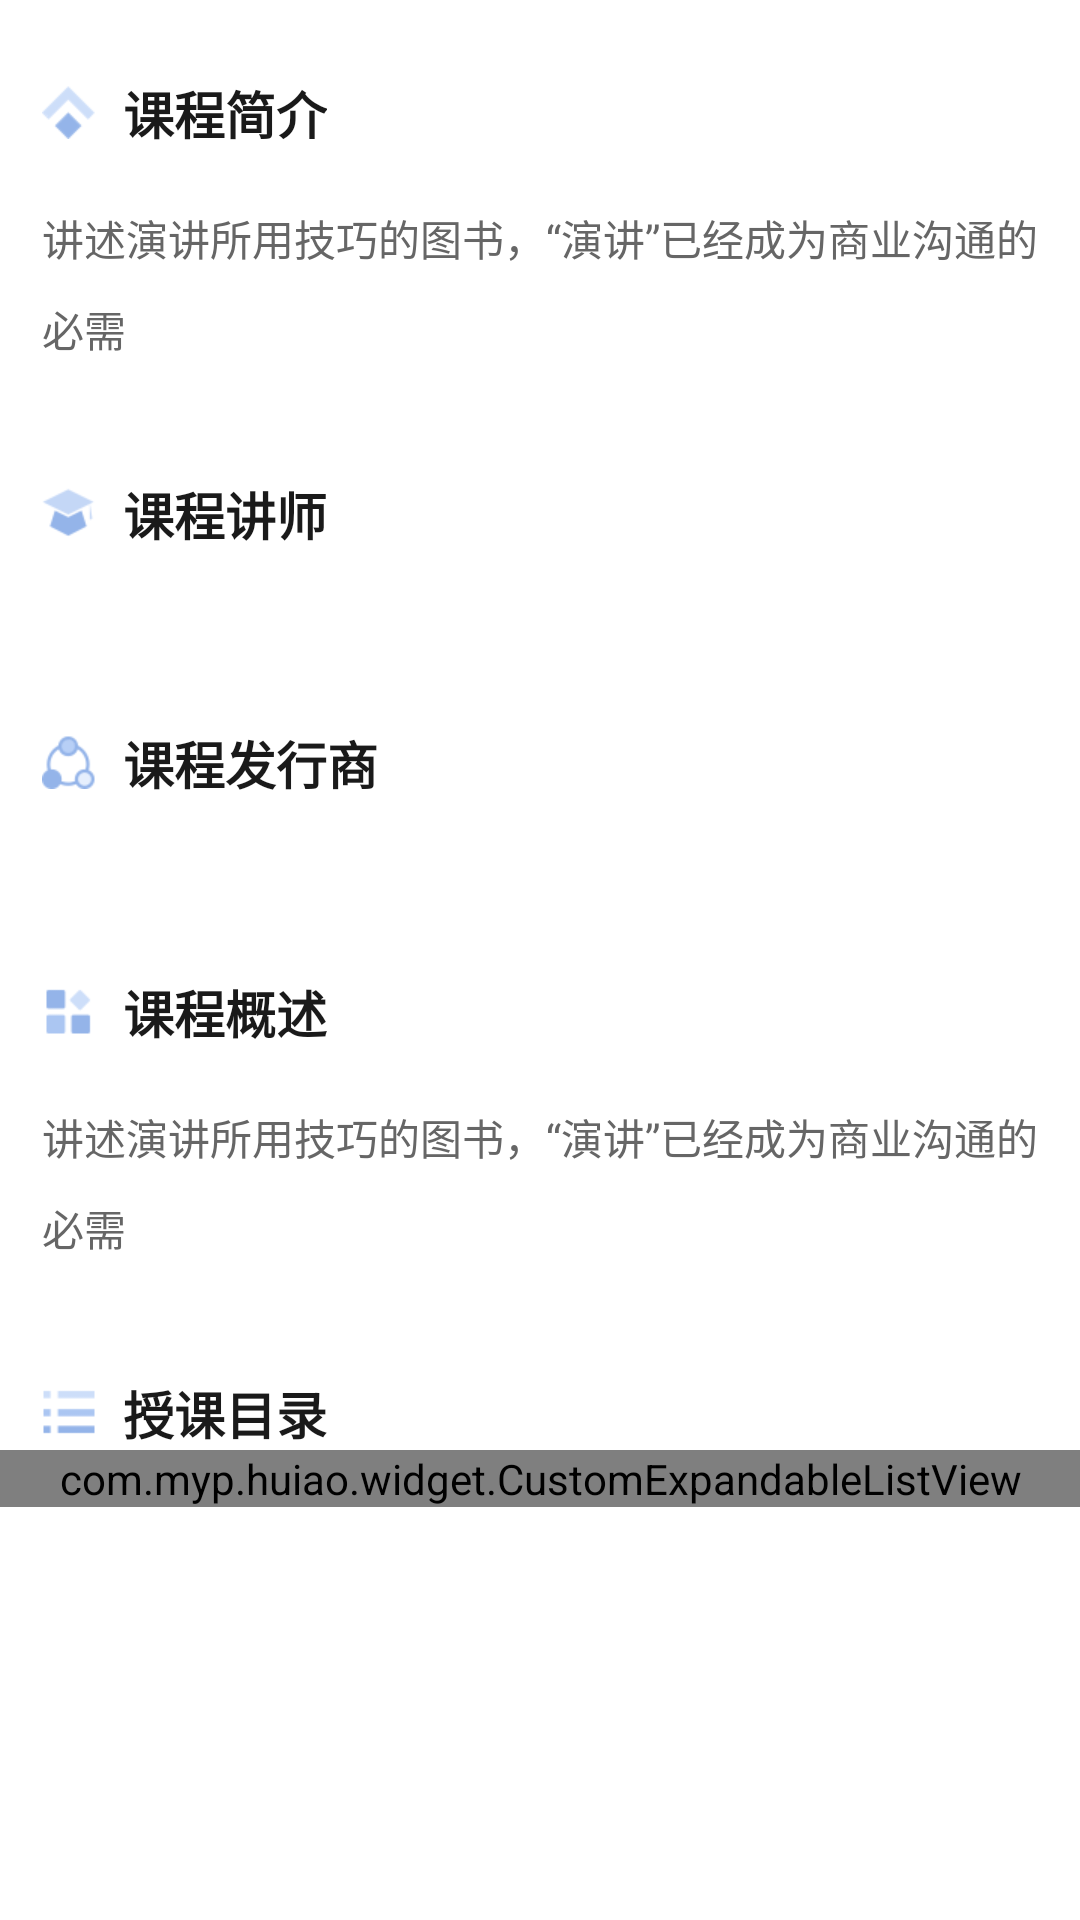

This screen was rendered from an Android layout file. Write that file and the resources it references.
<!-- AndroidManifest.xml: application theme AppTheme -->
<!-- res/layout/fra_courser_message.xml -->
<?xml version="1.0" encoding="utf-8"?>
<LinearLayout xmlns:android="http://schemas.android.com/apk/res/android"
    android:layout_width="match_parent"
    android:layout_height="match_parent"
    android:background="@color/white"
    android:orientation="vertical">


    <LinearLayout
        android:layout_width="match_parent"
        android:layout_height="wrap_content"
        android:layout_marginLeft="14dp"
        android:layout_marginTop="25dp"
        android:gravity="center_vertical"
        android:orientation="horizontal">


        <ImageView
            android:layout_width="18dp"
            android:layout_height="18dp"
            android:background="@drawable/jianjie" />


        <TextView
            android:layout_width="wrap_content"
            android:layout_height="wrap_content"
            android:layout_marginLeft="9dp"
            android:text="@string/kechengjianjie"
            android:textColor="@color/D"
            android:textSize="@dimen/T2"
            android:textStyle="bold" />

    </LinearLayout>


    <TextView
        android:id="@+id/courser_message"
        android:layout_width="match_parent"
        android:layout_height="wrap_content"
        android:layout_marginLeft="14dp"
        android:layout_marginRight="14dp"
        android:layout_marginTop="19dp"
        android:lineSpacingExtra="10dp"
        android:text="@string/message_lizi"
        android:textColor="@color/B"
        android:textSize="@dimen/T3" />


    <LinearLayout
        android:layout_width="match_parent"
        android:layout_height="wrap_content"
        android:layout_marginLeft="14dp"
        android:layout_marginTop="39dp"
        android:gravity="center_vertical"
        android:orientation="horizontal">


        <ImageView
            android:layout_width="18dp"
            android:layout_height="18dp"
            android:background="@drawable/jiangshi" />


        <TextView
            android:layout_width="wrap_content"
            android:layout_height="wrap_content"
            android:layout_marginLeft="9dp"
            android:text="@string/kechengjiangshi"
            android:textColor="@color/D"
            android:textSize="@dimen/T2"
            android:textStyle="bold" />

    </LinearLayout>


    <android.support.v7.widget.RecyclerView
        android:id="@+id/jiangshi_recycle"
        android:layout_width="match_parent"
        android:layout_height="wrap_content"
        android:layout_marginLeft="14dp"
        android:layout_marginTop="19dp"
        android:overScrollMode="never" />


    <LinearLayout
        android:layout_width="match_parent"
        android:layout_height="wrap_content"
        android:layout_marginLeft="14dp"
        android:layout_marginTop="39dp"
        android:gravity="center_vertical"
        android:orientation="horizontal">


        <ImageView
            android:layout_width="18dp"
            android:layout_height="18dp"
            android:background="@drawable/faxingshang" />


        <TextView
            android:layout_width="wrap_content"
            android:layout_height="wrap_content"
            android:layout_marginLeft="9dp"
            android:text="@string/faxingshang"
            android:textColor="@color/D"
            android:textSize="@dimen/T2"
            android:textStyle="bold" />

    </LinearLayout>


    <android.support.v7.widget.RecyclerView
        android:id="@+id/faxingshang_recycle"
        android:layout_width="match_parent"
        android:layout_height="wrap_content"
        android:layout_marginLeft="14dp"
        android:layout_marginTop="19dp"
        android:overScrollMode="never" />


    <LinearLayout
        android:layout_width="match_parent"
        android:layout_height="wrap_content"
        android:layout_marginLeft="14dp"
        android:layout_marginTop="39dp"
        android:gravity="center_vertical"
        android:orientation="horizontal">


        <ImageView
            android:layout_width="18dp"
            android:layout_height="18dp"
            android:background="@drawable/gaishu" />


        <TextView
            android:layout_width="wrap_content"
            android:layout_height="wrap_content"
            android:layout_marginLeft="9dp"
            android:text="@string/kechenggaishu"
            android:textColor="@color/D"
            android:textSize="@dimen/T2"
            android:textStyle="bold" />

    </LinearLayout>


    <TextView
        android:id="@+id/courser_gaishu"
        android:layout_width="match_parent"
        android:layout_height="wrap_content"
        android:layout_marginLeft="14dp"
        android:layout_marginRight="14dp"
        android:layout_marginTop="19dp"
        android:lineSpacingExtra="10dp"
        android:text="@string/message_lizi"
        android:textColor="@color/B"
        android:textSize="@dimen/T3" />


    <LinearLayout
        android:layout_width="match_parent"
        android:layout_height="wrap_content"
        android:layout_marginLeft="14dp"
        android:layout_marginTop="39dp"
        android:gravity="center_vertical"
        android:orientation="horizontal">


        <ImageView
            android:layout_width="18dp"
            android:layout_height="18dp"
            android:background="@drawable/mulu" />


        <TextView
            android:layout_width="wrap_content"
            android:layout_height="wrap_content"
            android:layout_marginLeft="9dp"
            android:text="@string/mulu"
            android:textColor="@color/D"
            android:textSize="@dimen/T2"
            android:textStyle="bold" />

    </LinearLayout>


    <com.myp.huiao.widget.CustomExpandableListView
        android:id="@+id/expand_list"
        android:layout_width="match_parent"
        android:layout_height="wrap_content"
        android:childDivider="@color/white"
        android:divider="@color/white" />


</LinearLayout>
<!-- resources referenced by this layout -->
<resources>
  <color name="B">#666666</color>
  <color name="D">#1a1a1a</color>
  <color name="white">#ffffff</color>
  <dimen name="T2">17sp</dimen>
  <dimen name="T3">14sp</dimen>
  <!-- drawable faxingshang: png bitmap (drawable-xhdpi, 2063 bytes) -->
  <!-- drawable gaishu: png bitmap (drawable-xhdpi, 1338 bytes) -->
  <!-- drawable jiangshi: png bitmap (drawable-xhdpi, 1657 bytes) -->
  <!-- drawable jianjie: png bitmap (drawable-xhdpi, 1359 bytes) -->
  <!-- drawable mulu: png bitmap (drawable-xhdpi, 1122 bytes) -->
  <string name="faxingshang">课程发行商</string>
  <string name="kechenggaishu">课程概述</string>
  <string name="kechengjiangshi">课程讲师</string>
  <string name="kechengjianjie">课程简介</string>
  <string name="message_lizi">讲述演讲所用技巧的图书，“演讲”已经成为商业沟通的必需</string>
  <string name="mulu">授课目录</string>
  <style name="AppTheme" parent="Theme.AppCompat.Light">
          
          <item name="colorPrimary">@color/colorPrimary</item>
          <item name="colorPrimaryDark">@color/colorPrimaryDark</item>
          <item name="colorAccent">@color/colorAccent</item>
          <item name="android:windowNoTitle">true</item>
          <item name="windowActionBar">false</item>
          <item name="android:windowContentOverlay">@null</item>
      </style>
  <color name="colorPrimary">#3F51B5</color>
  <color name="colorPrimaryDark">#303F9F</color>
  <color name="colorAccent">#FF4081</color>
</resources>
